16-way image classification set "combined" from GitHub (WhenLifeHandsYouLemons/Computer-Science-IA); label vocabulary: decmial, division sign, eight, equal, five, four, minus sign, nine, one, plus sign, seven, six, three, times sign, two, zero.

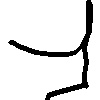
Label: one

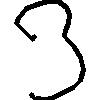
Label: three

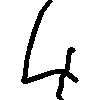
Label: four

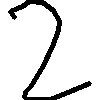
Label: two

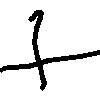
Label: plus sign

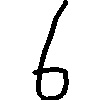
Label: six
